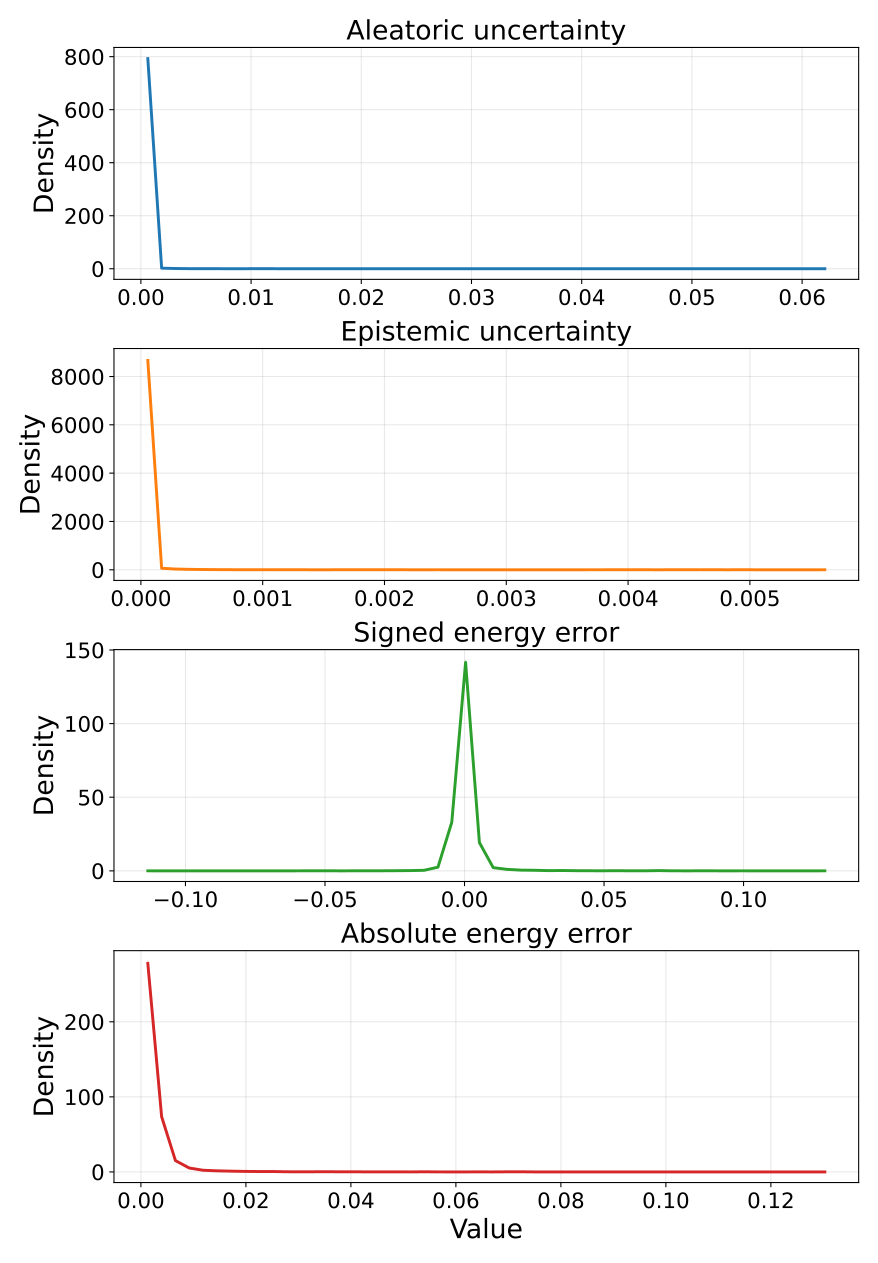

The data file committed next to this chart (first rows):
metric, bin_index, bin_left, bin_right, bin_center, density_mean, density_std, density_ci95_low, density_ci95_high, density_n
aleatoric_var, 0, 3.009191914316034e-06, 0.001257, 0.0006298, 792.4, 2.002, 789.9, 794.9, 5
aleatoric_var, 1, 0.001257, 0.00251, 0.001884, 2.233, 0.3908, 1.748, 2.719, 5
aleatoric_var, 2, 0.00251, 0.003764, 0.003137, 0.8615, 0.7783, -0.1047, 1.828, 5
aleatoric_var, 3, 0.003764, 0.005018, 0.004391, 0.3829, 0.311, -0.0032, 0.769, 5
aleatoric_var, 4, 0.005018, 0.006271, 0.005645, 0.2872, 0.2366, -0.006603, 0.5809, 5
aleatoric_var, 5, 0.006271, 0.007525, 0.006898, 0.2233, 0.2419, -0.07702, 0.5237, 5
aleatoric_var, 6, 0.007525, 0.008779, 0.008152, 0.1276, 0.1335, -0.03808, 0.2933, 5
aleatoric_var, 7, 0.008779, 0.01003, 0.009406, 0.1595, 0.1954, -0.08303, 0.4021, 5
aleatoric_var, 8, 0.01003, 0.01129, 0.01066, 0.2872, 0.4281, -0.2443, 0.8186, 5
aleatoric_var, 9, 0.01129, 0.01254, 0.01191, 0.2233, 0.2419, -0.07702, 0.5237, 5
aleatoric_var, 10, 0.01254, 0.01379, 0.01317, 0.09572, 0.214, -0.17, 0.3614, 5
aleatoric_var, 11, 0.01379, 0.01505, 0.01442, 0.09572, 0.1427, -0.08143, 0.2729, 5
aleatoric_var, 12, 0.01505, 0.0163, 0.01567, 0.0, 0.0, 0.0, 0.0, 5
aleatoric_var, 13, 0.0163, 0.01755, 0.01693, 0.03191, 0.07134, -0.05667, 0.1205, 5
aleatoric_var, 14, 0.01755, 0.01881, 0.01818, 0.06381, 0.08738, -0.04467, 0.1723, 5
aleatoric_var, 15, 0.01881, 0.02006, 0.01943, 0.0, 0.0, 0.0, 0.0, 5
aleatoric_var, 16, 0.02006, 0.02132, 0.02069, 0.09572, 0.08738, -0.01276, 0.2042, 5
aleatoric_var, 17, 0.02132, 0.02257, 0.02194, 0.03191, 0.07134, -0.05667, 0.1205, 5
aleatoric_var, 18, 0.02257, 0.02382, 0.0232, 0.03191, 0.07134, -0.05667, 0.1205, 5
aleatoric_var, 19, 0.02382, 0.02508, 0.02445, 0.0, 0.0, 0.0, 0.0, 5
aleatoric_var, 20, 0.02508, 0.02633, 0.0257, 0.0, 0.0, 0.0, 0.0, 5
aleatoric_var, 21, 0.02633, 0.02758, 0.02696, 0.0, 0.0, 0.0, 0.0, 5
aleatoric_var, 22, 0.02758, 0.02884, 0.02821, 0.0, 0.0, 0.0, 0.0, 5
aleatoric_var, 23, 0.02884, 0.03009, 0.02946, 0.0, 0.0, 0.0, 0.0, 5
aleatoric_var, 24, 0.03009, 0.03134, 0.03072, 0.0, 0.0, 0.0, 0.0, 5
aleatoric_var, 25, 0.03134, 0.0326, 0.03197, 0.0, 0.0, 0.0, 0.0, 5
aleatoric_var, 26, 0.0326, 0.03385, 0.03323, 0.0, 0.0, 0.0, 0.0, 5
aleatoric_var, 27, 0.03385, 0.03511, 0.03448, 0.0, 0.0, 0.0, 0.0, 5
aleatoric_var, 28, 0.03511, 0.03636, 0.03573, 0.0, 0.0, 0.0, 0.0, 5
aleatoric_var, 29, 0.03636, 0.03761, 0.03699, 0.0, 0.0, 0.0, 0.0, 5
aleatoric_var, 30, 0.03761, 0.03887, 0.03824, 0.0, 0.0, 0.0, 0.0, 5
aleatoric_var, 31, 0.03887, 0.04012, 0.03949, 0.0, 0.0, 0.0, 0.0, 5
aleatoric_var, 32, 0.04012, 0.04137, 0.04075, 0.0, 0.0, 0.0, 0.0, 5
aleatoric_var, 33, 0.04137, 0.04263, 0.042, 0.0, 0.0, 0.0, 0.0, 5
aleatoric_var, 34, 0.04263, 0.04388, 0.04325, 0.0, 0.0, 0.0, 0.0, 5
aleatoric_var, 35, 0.04388, 0.04514, 0.04451, 0.0, 0.0, 0.0, 0.0, 5
aleatoric_var, 36, 0.04514, 0.04639, 0.04576, 0.0, 0.0, 0.0, 0.0, 5
aleatoric_var, 37, 0.04639, 0.04764, 0.04702, 0.0, 0.0, 0.0, 0.0, 5
aleatoric_var, 38, 0.04764, 0.0489, 0.04827, 0.0, 0.0, 0.0, 0.0, 5
aleatoric_var, 39, 0.0489, 0.05015, 0.04952, 0.0, 0.0, 0.0, 0.0, 5
aleatoric_var, 40, 0.05015, 0.0514, 0.05078, 0.0, 0.0, 0.0, 0.0, 5
aleatoric_var, 41, 0.0514, 0.05266, 0.05203, 0.0, 0.0, 0.0, 0.0, 5
aleatoric_var, 42, 0.05266, 0.05391, 0.05328, 0.0, 0.0, 0.0, 0.0, 5
aleatoric_var, 43, 0.05391, 0.05516, 0.05454, 0.0, 0.0, 0.0, 0.0, 5
aleatoric_var, 44, 0.05516, 0.05642, 0.05579, 0.0, 0.0, 0.0, 0.0, 5
aleatoric_var, 45, 0.05642, 0.05767, 0.05704, 0.0, 0.0, 0.0, 0.0, 5
aleatoric_var, 46, 0.05767, 0.05893, 0.0583, 0.0, 0.0, 0.0, 0.0, 5
aleatoric_var, 47, 0.05893, 0.06018, 0.05955, 0.0, 0.0, 0.0, 0.0, 5
aleatoric_var, 48, 0.06018, 0.06143, 0.06081, 0.0, 0.0, 0.0, 0.0, 5
aleatoric_var, 49, 0.06143, 0.06269, 0.06206, 0.03191, 0.07134, -0.05667, 0.1205, 5
epistemic_var, 0, 1.3764947937033867e-07, 0.0001136, 5.6855778212678845e-05, 8663, 47.2, 8605, 8722, 5
epistemic_var, 1, 0.0001136, 0.000227, 0.0001703, 62.77, 22.29, 35.1, 90.44, 5
epistemic_var, 2, 0.000227, 0.0003404, 0.0002837, 29.97, 16.4, 9.615, 50.33, 5
epistemic_var, 3, 0.0003404, 0.0004539, 0.0003972, 17.98, 11.92, 3.187, 32.78, 5
epistemic_var, 4, 0.0004539, 0.0005673, 0.0005106, 10.23, 5.767, 3.066, 17.39, 5
epistemic_var, 5, 0.0005673, 0.0006808, 0.000624, 5.995, 6.43, -1.988, 13.98, 5
epistemic_var, 6, 0.0006808, 0.0007942, 0.0007375, 3.526, 1.763, 1.337, 5.715, 5
epistemic_var, 7, 0.0007942, 0.0009076, 0.0008509, 1.058, 1.577, -0.8999, 3.016, 5
epistemic_var, 8, 0.0009076, 0.001021, 0.0009643, 0.7052, 0.9657, -0.4936, 1.904, 5
epistemic_var, 9, 0.001021, 0.001135, 0.001078, 0.3526, 0.7885, -0.6263, 1.331, 5
... 140 more rows
